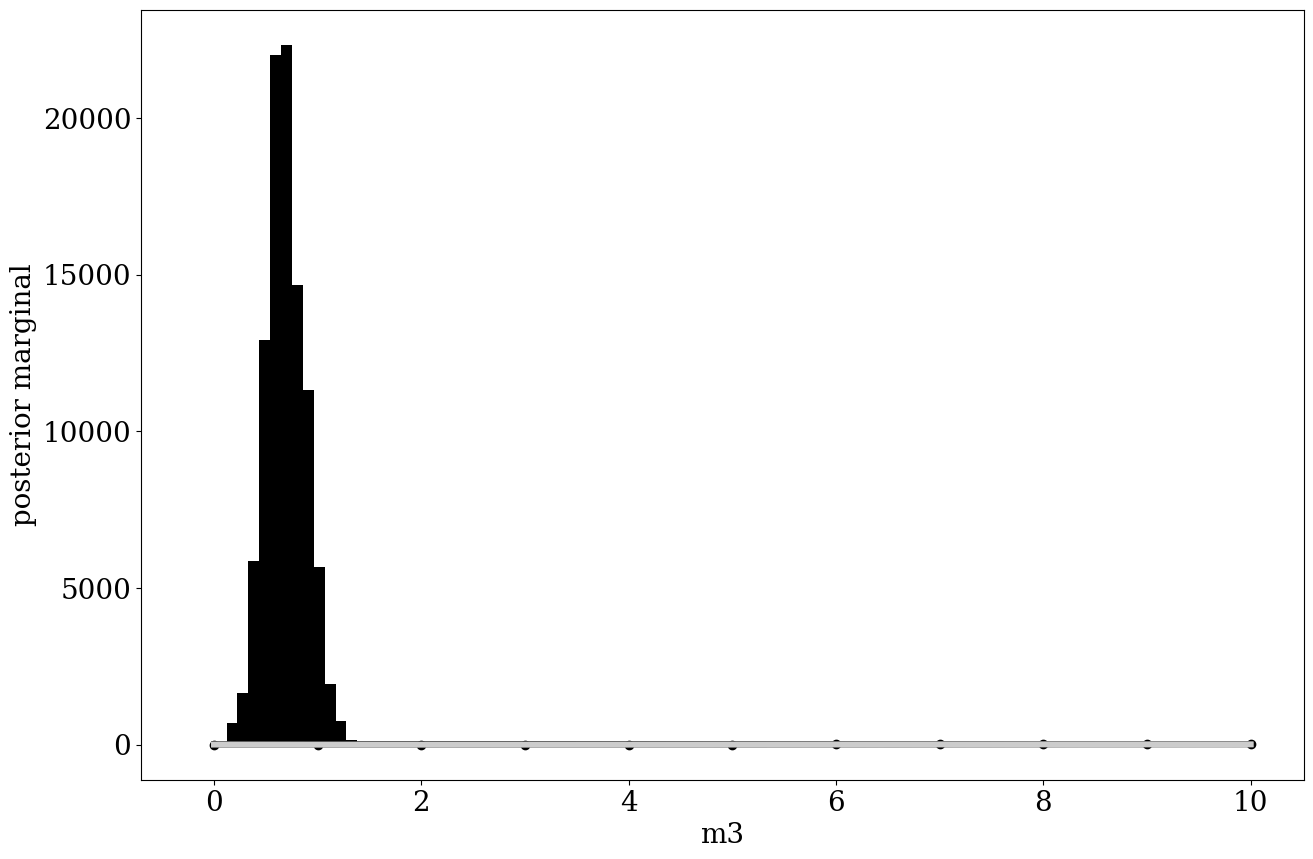

The script that saved this image: (Note: this script raises an exception after producing the figure.)
# ---
# jupyter:
#   jupytext:
#     text_representation:
#       extension: .py
#       format_name: light
#       format_version: '1.5'
#       jupytext_version: 1.6.0
#   kernelspec:
#     display_name: Python 3
#     language: python
#     name: python3
# ---

# # Naive transdimensional sampling
#
# This notebook implements a naive transdimensional sampler that is based on a sequence of fixed-dimensional Metropolis-Hastings samplers. The goal is to estimate the coefficients of a polynomial of unknown degree.

# ## 0. Import some Python packages
#
# We begin by importing some Python packages for random numbers and for plotting.

# +
# Some Python packages.

import numpy as np
import matplotlib as mpl
import matplotlib.pyplot as plt

# Set some parameters to make plots nicer.

plt.rcParams["font.family"] = "serif"
plt.rcParams.update({"font.size": 20})


# -

# ## 1. Artificial data
#
# We will solve a synthetic inverse problem where we try to find the coefficients of a polynomial. For this, we compute artificial data using a polynomial of some degree $N_m-1$, where $N_m$ is the dimension of the model space.
#
# In a first step, we define (also for later convenience) a forward model function. In the second step, this is used to actually compute some artificial data that are polluted by normally distributed random errors.

# +
# Forward problem function. -------------------------------------------------


def forward(m, x, Nm):
    """
    Definition of the forward problem, which is a polynomial of degree Nm-1.

       y= m[0] + m[1]*x + m[2]*x**2.0 + ... + m[Nm-1]*x**(Nm-1) .

    :param m: Coefficients of the polynomial. Numpy array of dimension Nm.
    :param x: Scalar argument of the polynomial.
    :param Nm: Model space dimension.
    :return: Value of the polynomial at x.
    """

    d = 0.0

    for k in range(Nm):
        d += m[k] * (x ** (k))

    return d


# Input parameters for computation of artificial data. ----------------------

# Measurement locations.
x = np.arange(0.0, 11.0, 1.0)

# Model parameters and model space dimension.
m = np.array([1.0, 1.0])
Nm = len(m)

# Standard deviation of the Gaussian errors.
sigma = 2.0

# Fixed random seed to make examples reproducible.
np.random.seed(3)

# Compute artificial data. --------------------------------------------------
d = forward(m, x, Nm) + sigma * np.random.randn(len(x))

# Plot data. ----------------------------------------------------------------

# Plot with errorbars.
plt.subplots(figsize=(15, 10))
plt.plot(x, d, "ko")
plt.errorbar(x, d, yerr=sigma, xerr=0.0, ecolor="k", ls="none")

# Superimpose regression polynomials up to some degree.
for n in range(5):
    z = np.polyfit(x, d, n)
    p = np.poly1d(z)
    d_fit = p(x)
    plt.plot(x, d_fit, "k", color=[n / 5, n / 5, n / 5], linewidth=4)

plt.xlabel("$x$")
plt.ylabel("$d$")
plt.savefig("transdim_data.pdf")
plt.show()


# -

# ## 2. Fixed-dimensional Metropolis-Hastings sampling
#
# The naive transdimensional sampler is based on fixed-dimensional sampling. This is done most conveniently (though probably not most efficiently) using global Metropolis-Hastings sampling with the fixed-dimensional prior as proposal distribution.
#
# In our toy problem, the priors for all model parameters, regardless of dimension, are uniform. The fixed-dimensional likelihood function is Gaussian.
#
# The output of the fixed-dimensional Metropolis-Hastings sampler is a collection of samples and the evidence (approximated by the samples). Some care must be taken here with the size of the problem because all samples are kept in memory!

# +
# Fixed-dimensional Metropolis-Hastings sampler. ----------------------------


def mh(x, d, sigma, Nm, Nsamples):
    """
    Run the Metropolis-Hastings algorithm to sample the fixed-dimensional posterior.

    All priors on the model parameters are uniform.

    :param x: Measurement locations. Needed to evaluate the forward problem.
    :param d: Data.
    :param sigma: Standard deviation of the data errors.
    :param Nm: Model space dimension.
    :param Nsamples: Total number of samples in the Metropolis-Hastings sampling.
    :return: samples, evidence. Vector containing the samples, plus the evidence.
    """

    # - Initialisation. ------------------------------------------------------

    # Allowable range of the model parameters around 0.
    m_range = 5.0

    # Allocate empty vectors to collect samples.
    samples = np.zeros((Nm, Nsamples))

    # Compute initial misfit.
    m_current = 2.0 * m_range * (np.random.rand(Nm) - 0.5)
    d_current = forward(m_current, x, Nm)
    x_current = np.sum(((d - d_current) ** 2.0) / (2.0 * sigma ** 2.0))

    # Assign first sample and start accumulating the evidence.
    samples[:, 0] = m_current
    evidence = np.exp(-x_current)

    # Sampling. -------------------------------------------------------------

    for k in range(1, Nsamples):

        # Test sample and misfit.
        m_test = 2.0 * m_range * (np.random.rand(Nm) - 0.5)
        d_test = forward(m_test, x, Nm)
        x_test = np.sum(((d - d_test) ** 2.0) / (2.0 * sigma ** 2.0))

        # Accumulate evidence.
        evidence += np.exp(-x_test)

        # Metropolis rule (in logarithmic form, to avoid exponential overflow).
        p = np.minimum(0.0, -x_test + x_current)
        if p >= np.log(np.random.rand(1)):
            m_current = m_test
            x_current = x_test

        samples[:, k] = m_current

    return samples, evidence


# -

# ## 3. Run the fixed-dimensional sampler
#
# We now actually run the fixed-dimensional sampler for all model space dimensions that we consider. Along the way, we compute the fixed-dimensional evidence, $\rho(\mathbf{d}|N_m)$. To obtain a reasonable posterior, around 100'000 should be used.

# +
# Input parameters. ---------------------------------------------------------

# Estimated standard deviation of the data errors.
sigma = 2.0

# Maximum allowable dimension of the model space.
Nm_max = 4

# Total number of samples in each fixed-dimensional sampler.
Nsamples = 100000

# Run fixed dimensional sampler. --------------------------------------------

# Initialise lists for the samples and for the evidence.
s = []
e = []

# Individual, fixed-dimensional Metropolis-Hastings runs.
for Nm in range(1, Nm_max + 1):
    samples, evidence = mh(x, d, sigma, Nm, Nsamples)
    s.append(samples)
    e.append(evidence)
# -

# ## 4. Fixed-dimensional marginals
#
# Using the fixed-dimensional samples, we may plot fixed-dimensional posterior marginals.

# +
# Plot some fixed-dimensional marginals. ------------------------------------

# Fixed model space dimension to plot.
dimension = 2
# Model parameter index to plot. (Between 0 and dimension-1.)
parameter = 1

plt.hist(s[dimension - 1][parameter, :], bins=15, color="k")
plt.xlabel("m" + str(dimension + 1))
plt.ylabel("posterior marginal")
plt.show()
# -

# ## 5. Posterior distribution of model space dimension
#
# Using Bayes' theorem for model space dimension, $\rho(N_m | \mathbf{d}) = \rho(\mathbf{d}|N_m) / \rho(\mathbf{d})$, we can compute the posterior for model space dimension, $\rho(N_m | \mathbf{d})$. (Here we already assumed that the prior on model space dimension, $\rho(N_m)$, is uniform.) For this, we first compute the total evidence $\rho(\mathbf{d})$ from the normalisation condition, $\rho(\mathbf{d}) = \sum_{N_m} \rho(\mathbf{d}|N_m)$. Finally, we simply divide the conditional evidence $\rho(\mathbf{d}|N_m)$ by the total evidence $\rho(\mathbf{d})$.

# +
# Total (unnormalised) evidence.
e_total = sum(e)
e = e / e_total

# Plot marginal for dimension.
x = np.arange(1, Nm_max + 1)
plt.bar(x, e, align="center", color="k")
plt.yscale("log", nonposy="clip")
plt.xlabel("dimension")
plt.ylabel("posterior")
plt.show()
